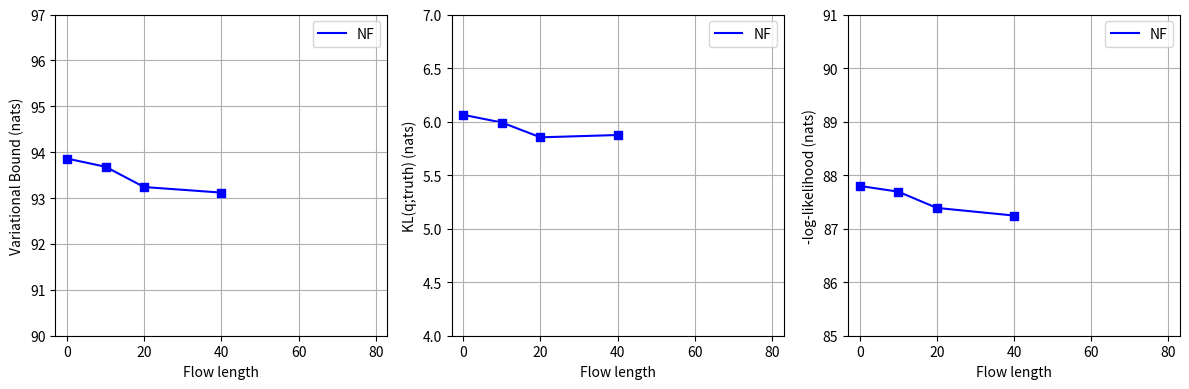

Recreate this plot in Python. (Note: this script raises an exception after producing the figure.)
import matplotlib.pyplot as plt

def main():
    plt.figure(figsize=(12, 4))
    margin = 3
    flow_length = [0, 10, 20, 40]

    # (1) Free Energy Bound vs Flow Length
    plt.subplot(1, 3, 1)
    plt.grid(zorder=0)
    plt.xlim([0-margin, 80+margin])
    plt.ylim([90, 97])
    plt.xlabel('Flow length')
    plt.ylabel('Variational Bound (nats)')

    results = [93.860907, 93.682114, 93.239948, 93.118923]
    plt.plot(flow_length, results, label='NF', color='blue', zorder=1)
    plt.scatter(flow_length, results, marker='s', color='blue', zorder=2)
    plt.legend()

    # (3) -log-likelihood (nats)
    plt.subplot(1, 3, 3)
    plt.grid(zorder=0)
    plt.xlim([0-margin, 80+margin])
    plt.ylim([85, 91])
    plt.xlabel('Flow length')
    plt.ylabel('-log-likelihood (nats)')

    results = [87.797915, 87.690830, 87.387068, 87.244485]
    plt.plot(flow_length, results, label='NF', color='blue', zorder=1)
    plt.scatter(flow_length, results, marker='s', color='blue', zorder=2)
    plt.legend()

    # (2) KL(q;truth) (nats)
    plt.subplot(1, 3, 2)
    plt.grid(zorder=0)
    plt.xlim([0-margin, 80+margin])
    plt.ylim([4, 7])
    plt.xlabel('Flow length')
    plt.ylabel('KL(q;truth) (nats)')

    results = [6.062992, 5.991284, 5.852880, 5.874438]
    plt.plot(flow_length, results, label='NF', color='blue', zorder=1)
    plt.scatter(flow_length, results, marker='s', color='blue', zorder=2)
    plt.legend()

    plt.tight_layout()
    plt.savefig("assets/figure_4.jpg", dpi=500)

if __name__ == '__main__':
    main()